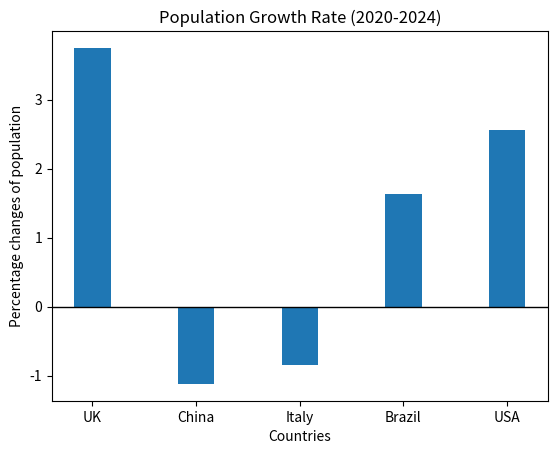

This chart was generated by the following Python code:
import matplotlib.pyplot as plt
#step 1
population_2020={"UK": 66.7,"China": 1426,"Italy": 59.4,"Brazil": 208.6,"USA": 331.6}
population_2024={"UK": 69.2,"China": 1410,"Italy": 58.9,"Brazil": 212.0,"USA": 340.1}
change={}      
for country in population_2020:
    percentage_change=((population_2024[country] - population_2020[country]) / population_2020[country]) * 100
    print(f"percentage change of {country}: {percentage_change}")
    change[country]=percentage_change     
#step 2
print("The population changes in descending order:")
descending_number=list(change.values())
print(sorted(descending_number,reverse=True))    
print(f"The largest increase: {max(change,key=change.get)}")
print(f"The largest decrease: {min(change,key=change.get)}")
#step 3
countries=list(change.keys())
changes=list(change.values())
plt.bar(countries,changes,width=0.35)
plt.ylabel('Percentage changes of population')
plt.xlabel('Countries')
plt.title('Population Growth Rate (2020-2024)')
plt.axhline(y=0, color="black", linewidth=1)    
plt.show()
